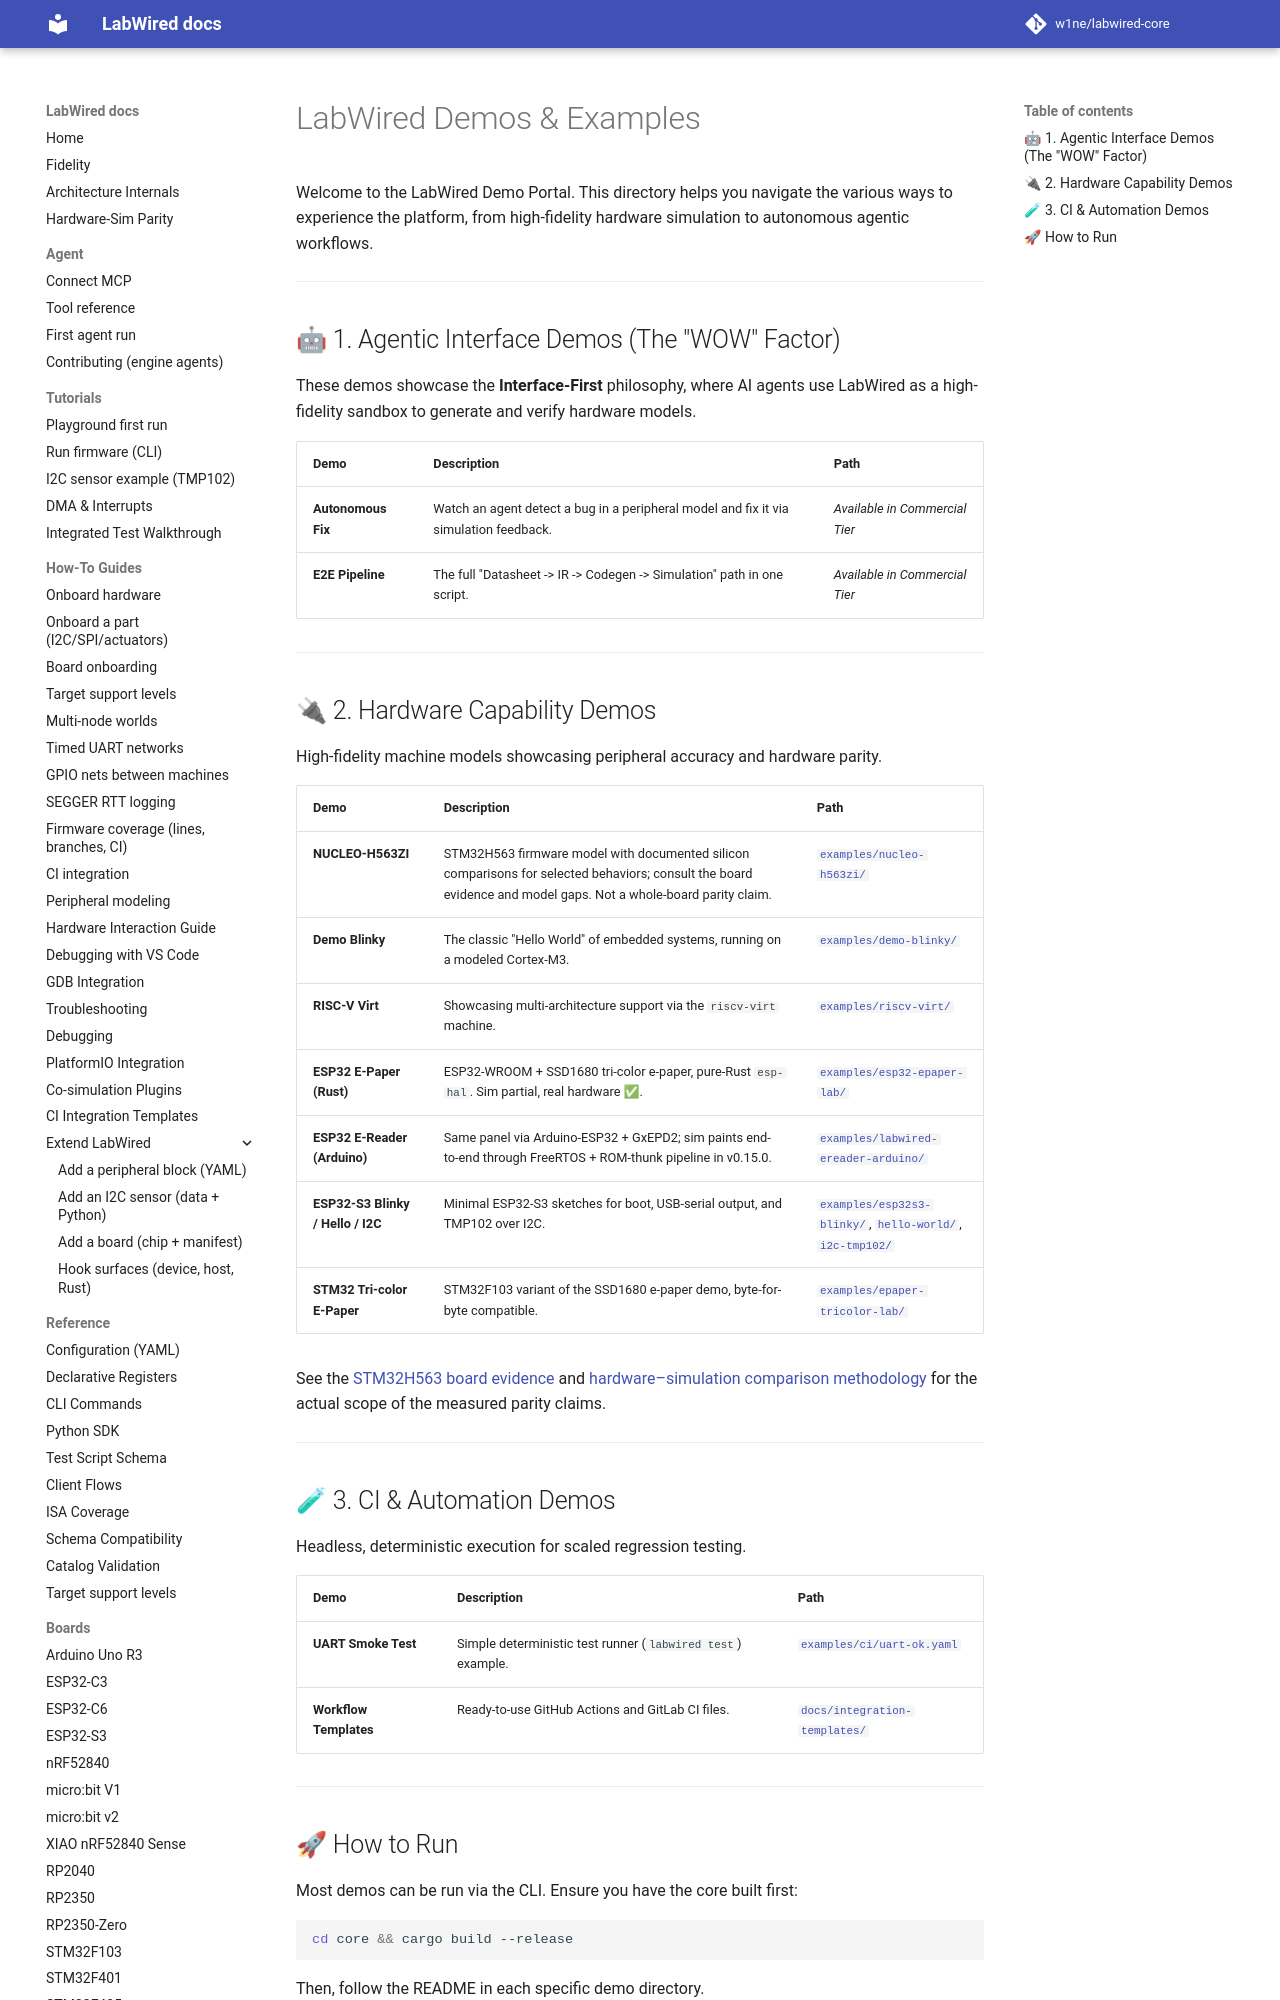

repository: w1ne/labwired-core · page: demos/index.html · generator: mkdocs

# LabWired Demos & Examples

Welcome to the LabWired Demo Portal. This directory helps you navigate the various ways to experience the platform, from high-fidelity hardware simulation to autonomous agentic workflows.

---

## 🤖 1. Agentic Interface Demos (The "WOW" Factor)
These demos showcase the **Interface-First** philosophy, where AI agents use LabWired as a high-fidelity sandbox to generate and verify hardware models.

| Demo | Description | Path |
| :--- | :--- | :--- |
| **Autonomous Fix** | Watch an agent detect a bug in a peripheral model and fix it via simulation feedback. | *Available in Commercial Tier* |
| **E2E Pipeline** | The full "Datasheet -> IR -> Codegen -> Simulation" path in one script. | *Available in Commercial Tier* |


---
